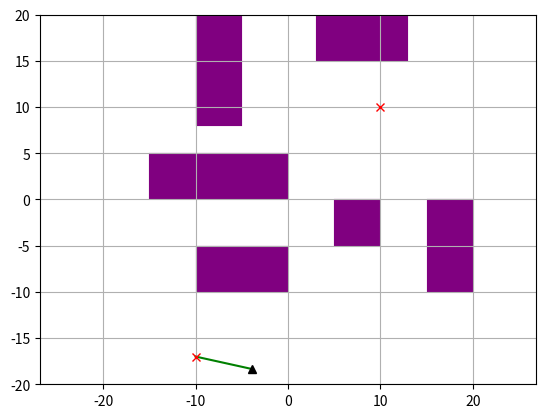
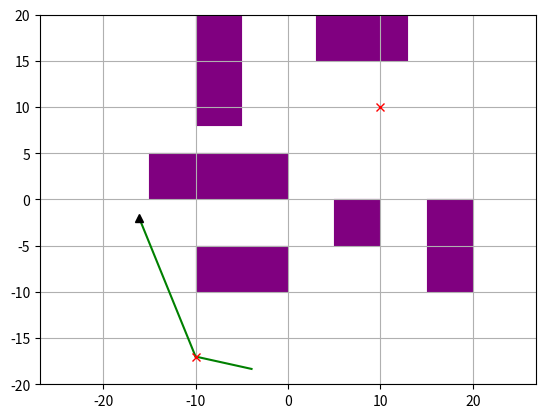
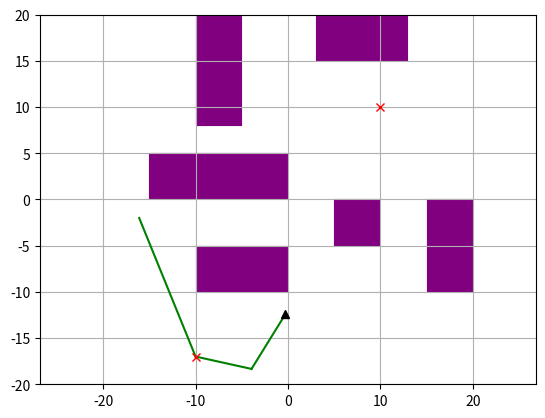
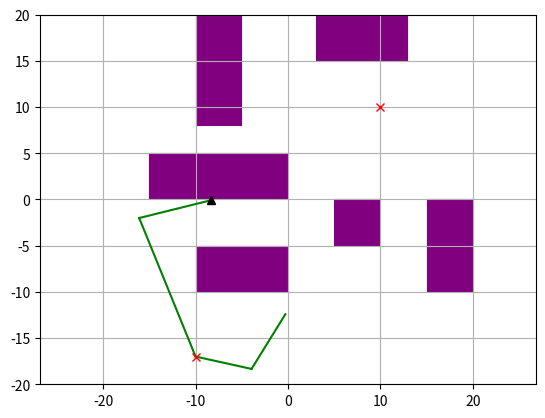
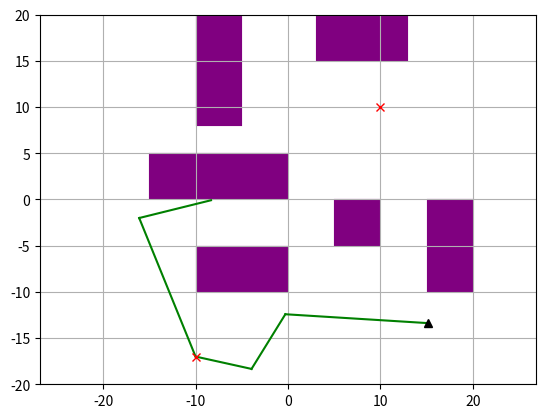
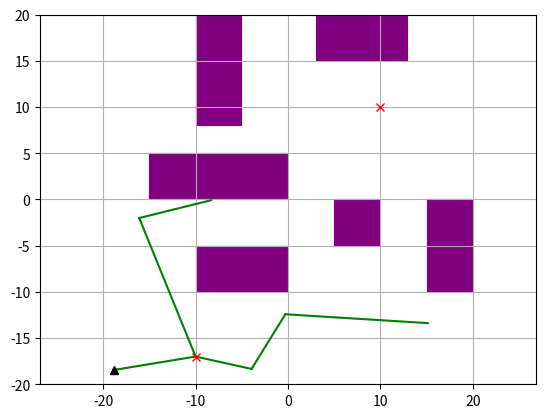
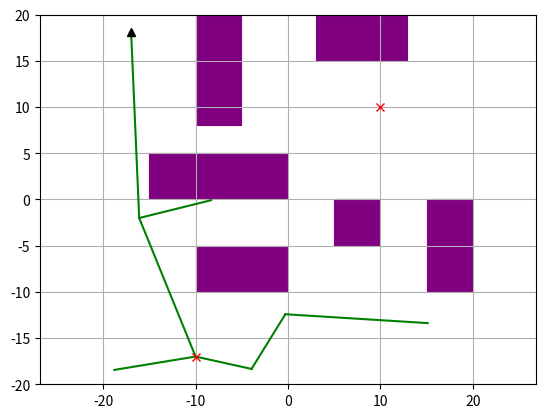
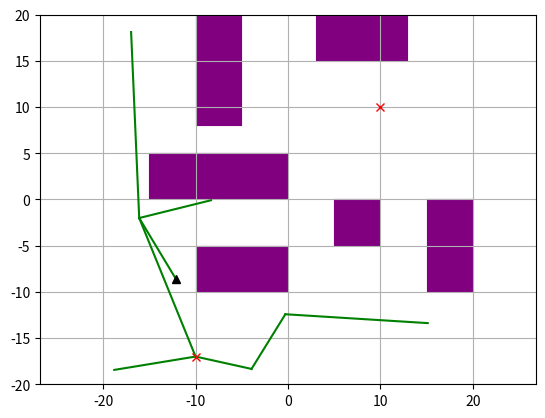
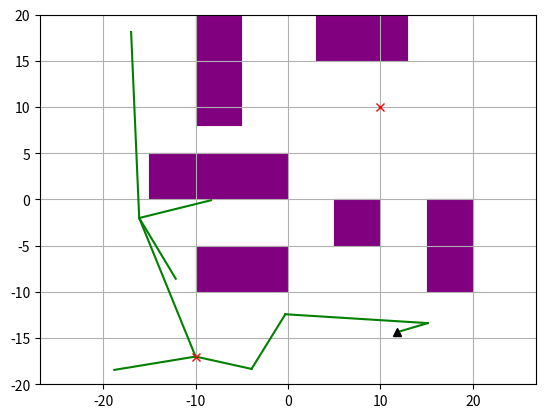
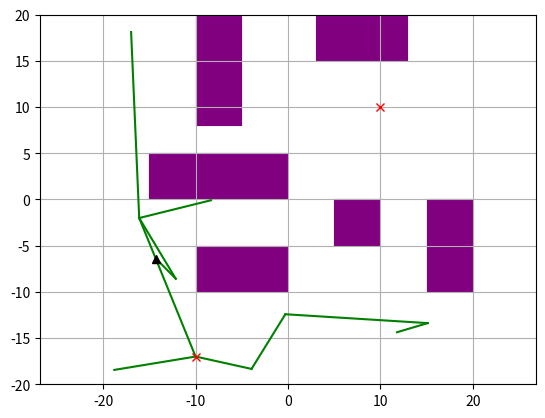
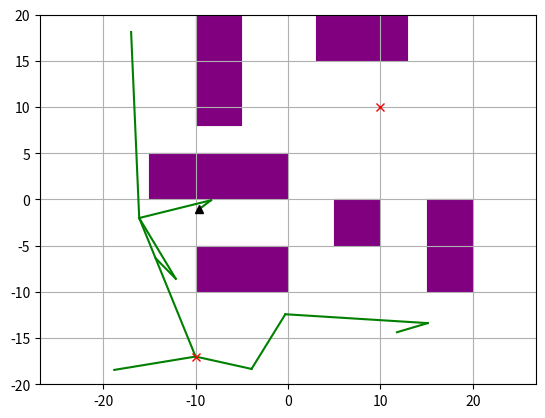
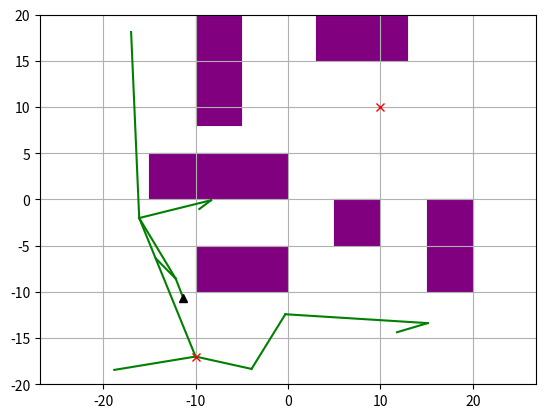
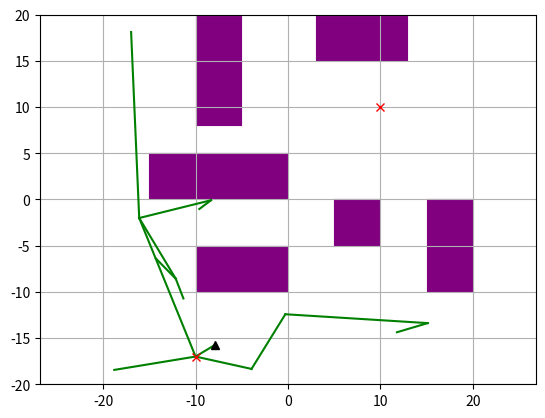
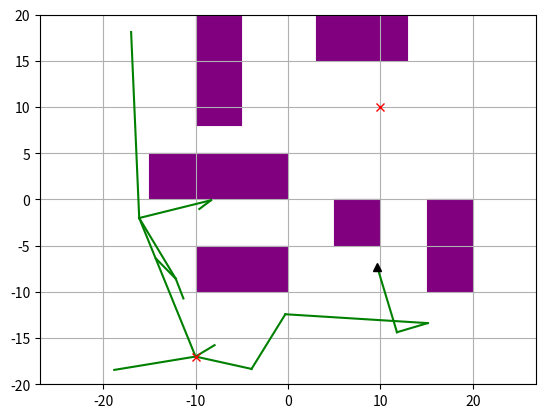
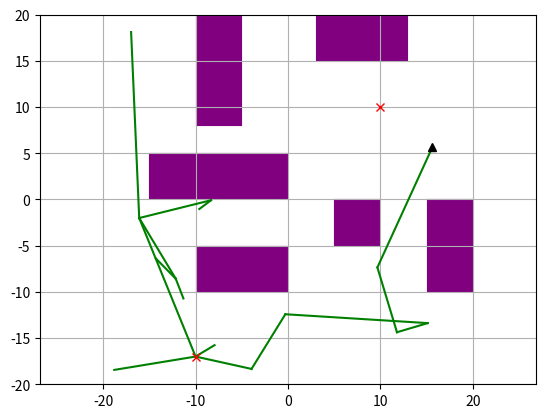
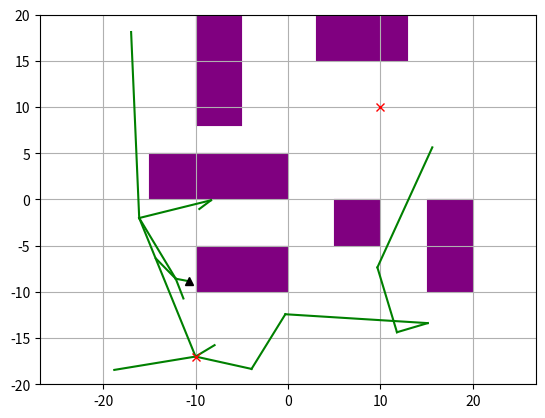

The matplotlib source for these figures, in order:
"""
Path Planning Sample Code with RRT*

author: Sashank Modali, code adapted from Ahmed Qureshi, which was adapted from AtsushiSakai(@Atsushi_twi)

"""


import argparse
import random
import math
import copy
import numpy as np
import matplotlib.pyplot as plt
import matplotlib.patches as mpatches
import time


def diff(v1, v2):
    """
    Computes the difference v1 - v2, assuming v1 and v2 are both vectors
    """
    return [x1 - x2 for x1, x2 in zip(v1, v2)]

def magnitude(v):
    """
    Computes the magnitude of the vector v.
    """
    return math.sqrt(sum([x*x for x in v]))

def dist(p1, p2,angle1=0,angle2=0):
    """
    Computes the Euclidean distance (L2 norm) between two points p1 and p2
    """
    return magnitude(diff(p1, p2)) + abs(angle1-angle2)

class RRT():
    """
    Class for RRT Planning
    """

    def __init__(self, start, goal, obstacleList, randArea, alg, geom, dof=2, expandDis=0.05, goalSampleRate=5, maxIter=100):
        """
        Sets algorithm parameters

        start:Start Position [x,y]
        goal:Goal Position [x,y]
        obstacleList:obstacle Positions [[x,y,width,height],...]
        randArea:Ramdom Samping Area [min,max]

        """
        self.start = Node(start)
        self.end = Node(goal)
        self.obstacleList = obstacleList
        self.minrand = randArea[0]
        self.maxrand = randArea[1]
        self.alg = alg
        self.geom = geom
        self.dof = dof

        self.expandDis = expandDis
        self.goalSampleRate = goalSampleRate
        self.maxIter = maxIter

        self.goalfound = False
        self.solutionSet = set()

    def planning(self, animation=False):
        """
        Implements the RTT (or RTT*) algorithm, following the pseudocode in the handout.
        You should read and understand this function, but you don't have to change any of its code - just implement the 3 helper functions.

        animation: flag for animation on or off
        """

        self.nodeList = [self.start]
        for i in range(self.maxIter):
            rnd = self.generatesample()
            nind = self.GetNearestListIndex(self.nodeList, rnd)


            rnd_valid, rnd_cost = self.steerTo(rnd, self.nodeList[nind])


            if (rnd_valid):
                newNode = copy.deepcopy(rnd)
                newNode.parent = nind
                newNode.cost = rnd_cost + self.nodeList[nind].cost

                if self.alg == 'rrtstar':
                    nearinds = self.find_near_nodes(newNode) # you'll implement this method
                    newParent = self.choose_parent(newNode, nearinds) # you'll implement this method
                else:
                    newParent = None

                # insert newNode into the tree
                if newParent is not None:
                    newNode.parent = newParent
                    newNode.cost = dist(newNode.state, self.nodeList[newParent].state,newNode.angle,self.nodeList[newParent].angle) + self.nodeList[newParent].cost
                else:
                    pass # nind is already set as newNode's parent
                self.nodeList.append(newNode)
                newNodeIndex = len(self.nodeList) - 1
                self.nodeList[newNode.parent].children.add(newNodeIndex)

                if self.alg == 'rrtstar':
                    self.rewire(newNode, newNodeIndex, nearinds) # you'll implement this method

                if self.is_near_goal(newNode):
                    self.solutionSet.add(newNodeIndex)
                    self.goalfound = True

                if animation:
                    self.draw_graph(rnd.state,rnd.angle)

        return self.get_path_to_goal()

    def choose_parent(self, newNode, nearinds):
        """
        Selects the best parent for newNode. This should be the one that results in newNode having the lowest possible cost.

        newNode: the node to be inserted
        nearinds: a list of indices. Contains nodes that are close enough to newNode to be considered as a possible parent.

        Returns: index of the new parent selected
        """
        # your code here

        mincost=None
        newparentind = None

        for i in nearinds:
            (valid,cost) = self.steerTo(newNode,self.nodeList[i])
            if valid:
                newparentind = i
                mincost =  self.nodeList[i].cost + cost
                break
            elif i==nearinds[-1]:
                mincost = None
                newparentind = None

        if newparentind is not None:
            for i in nearinds:
                (valid,cost) = self.steerTo(newNode,self.nodeList[i])
                if valid and self.nodeList[i].cost + cost < mincost :
                    mincost = self.nodeList[i].cost + cost
                    newparentind = i

        return newparentind

    def steerTo(self, dest, source):
        """
        Charts a route from source to dest, and checks whether the route is collision-free.
        Discretizes the route into small steps, and checks for a collision at each step.

        This function is used in planning() to filter out invalid random samples. You may also find it useful
        for implementing the functions in question 1.

        dest: destination node
        source: source node

        returns: (success, cost) tuple
            - success is True if the route is collision free; False otherwise.
            - cost is the distance from source to dest, if the route is collision free; or None otherwise.
        """

        newNode = copy.deepcopy(source)

        DISCRETIZATION_STEP=self.expandDis

        dists = np.zeros(self.dof, dtype=np.float32)
        for j in range(0,self.dof):
            dists[j] = dest.state[j] - source.state[j]

        distTotal = magnitude(dists)

        angledistTotal = dest.angle - source.angle 


        if distTotal>0:
            incrementTotal = distTotal/DISCRETIZATION_STEP

            for j in range(0,self.dof):
                dists[j] =dists[j]/incrementTotal

            numSegments = int(math.floor(incrementTotal))+1
            angle_increment = (angledistTotal)/numSegments

            stateCurr = np.zeros(self.dof,dtype=np.float32)
            for j in range(0,self.dof):
                stateCurr[j] = newNode.state[j]

            stateCurr = Node(stateCurr, newNode.angle)

            for i in range(0,numSegments):

                if not self.__CollisionCheck(stateCurr):
                    return (False, None)

                for j in range(0,self.dof):
                    stateCurr.state[j] += dists[j]
                stateCurr.angle += angle_increment

            if not self.__CollisionCheck(dest):
                return (False, None)

            return (True, distTotal)
        else:
            return (False, None)

    def generatesample(self):
        """
        Randomly generates a sample, to be used as a new node.
        This sample may be invalid - if so, call generatesample() again.

        You will need to modify this function for question 3 (if self.geom == 'rectangle')

        returns: random c-space vector
        """
        rnd_angle=0;
        if random.randint(0, 100) > self.goalSampleRate:
            sample=[]
            for j in range(0,self.dof):
                sample.append(random.uniform(self.minrand, self.maxrand))
            if self.geom=='rectangle':
                rnd_angle = random.uniform(0,2*np.pi)
            rnd=Node(sample,rnd_angle)
        else:
            rnd = self.end
        return rnd

    def is_near_goal(self, node):
        """
        node: the location to check

        Returns: True if node is within 5 units of the goal state; False otherwise
        """
        d = dist(node.state, self.end.state)
        if d < 5.0:
            return True
        return False

    @staticmethod
    def get_path_len(path):
        """
        path: a list of coordinates

        Returns: total length of the path
        """
        pathLen = 0
        for i in range(1, len(path)):
            pathLen += dist(path[i][0], path[i-1][0],path[i][1],path[i-1][1])

        return pathLen


    def gen_final_course(self, goalind):
        """
        Traverses up the tree to find the path from start to goal

        goalind: index of the goal node

        Returns: a list of coordinates, representing the path backwards. Traverse this list in reverse order to follow the path from start to end
        """
        path = [(self.end.state,self.end.angle)]
        while self.nodeList[goalind].parent is not None:
            node = self.nodeList[goalind]
            path.append((node.state,node.angle))
            goalind = node.parent
        path.append((self.start.state,self.start.angle))
        return path

    def find_near_nodes(self, newNode):
        """
        Finds all nodes in the tree that are "near" newNode.
        See the assignment handout for the equation defining the cutoff point (what it means to be "near" newNode)

        newNode: the node to be inserted.

        Returns: a list of indices of nearby nodes.
        """
        # Use this value of gamma
        GAMMA = 50

        # your code here


        nearinds = []
        listlen = len(self.nodeList)

        for i in range(listlen):
            if dist(self.nodeList[i].state,newNode.state,self.nodeList[i].angle,newNode.angle)<= GAMMA*(np.log(listlen)/listlen)**(1/(self.dof+int(self.geom=='rectangle'))): # check d(x, v) ≤ γ(logi/i) 1/n
                nearinds.append(i); # add near_node to list

        return nearinds # return list

    def rewire(self, newNode, newNodeIndex, nearinds):
        """
        Should examine all nodes near newNode, and decide whether to "rewire" them to go through newNode.
        Recall that a node should be rewired if doing so would reduce its cost.

        newNode: the node that was just inserted
        newNodeIndex: the index of newNode
        nearinds: list of indices of nodes near newNode
        """
        # your code here

        for i in nearinds:
            (valid,cost) = self.steerTo(self.nodeList[i],newNode)
            cost_temp = self.nodeList[i].cost
            if valid and cost + newNode.cost < cost_temp:
                self.nodeList[i].parent = newNodeIndex
                self.nodeList[i].cost = cost + newNode.cost
                for j in (self.nodeList[i].children):
                    self.nodeList[j].cost = self.nodeList[j].cost - cost_temp + self.nodeList[i].cost;
        pass

    def GetNearestListIndex(self, nodeList, rnd):
        """
        Searches nodeList for the closest vertex to rnd

        nodeList: list of all nodes currently in the tree
        rnd: node to be added (not currently in the tree)

        Returns: index of nearest node
        """
        dlist = []
        for node in nodeList:
            dlist.append(dist(rnd.state, node.state,rnd.angle,node.angle))

        minind = dlist.index(min(dlist))

        return minind

    def __CollisionCheck(self, node):
        """
        Checks whether a given configuration is valid. (collides with obstacles)

        You will need to modify this for question 2 (if self.geom == 'circle') and question 3 (if self.geom == 'rectangle')
        """
        s = np.zeros(2, dtype=np.float32)
        s[0] = node.state[0]
        s[1] = node.state[1]

        if self.geom =='circle':
            for (ox, oy, sizex,sizey) in self.obstacleList:
                obs=[ox+sizex/2.0,oy+sizey/2.0]
                obs_size=[sizex,sizey]
                cf = False
                for j in range(self.dof):
                    if abs(obs[j] - (s[j] + np.sign(obs[j]-s[j])*np.amin([1,abs(obs[j]-s[j])])))>obs_size[j]/2.0:
                        cf=True
                        break
                if cf == False:
                    return False
        elif self.geom=='rectangle':
            for (ox, oy, sizex,sizey) in self.obstacleList:
                obs=[ox+sizex/2.0,oy+sizey/2.0]
                obs_size=[sizex,sizey]

                cf = False
                project=[np.cos(node.angle),np.sin(node.angle)]
                node_size =[3,1.5]
                for j in range(2):
                    if abs(obs[j] - (s[j] + np.sign(obs[j]-s[j])*np.amin([abs(node_size[0]*0.5*project[j]) + abs(node_size[1]*0.5*project[1-j]),abs(obs[j]-s[j])])))>obs_size[j]*0.5:
                        cf=True
                        break
                if cf == False:
                    projected_dist= [np.dot(np.array(obs)-np.array(s),np.array([np.cos(node.angle),np.sin(node.angle)])),np.dot(np.array(obs)-np.array(s),np.array([-np.sin(node.angle),np.cos(node.angle)]))]
                    obs_projected = np.array(s) + np.array(projected_dist)

                    project=[np.cos(-node.angle),np.sin(-node.angle)]

                    for j in range(2):
                        if abs(s[j] - (obs_projected[j] + np.sign(s[j]-obs_projected[j])*np.amin([abs(obs_size[0]*0.5*project[j]) + abs(obs_size[1]*0.5*project[1-j]),abs(s[j]-obs_projected[j])])))>node_size[j]*0.5:
                            cf=True
                            break

                if cf == False:
                    return False
        else:
            for (ox, oy, sizex,sizey) in self.obstacleList:
                obs=[ox+sizex/2.0,oy+sizey/2.0]
                obs_size=[sizex,sizey]
                cf = False
                for j in range(self.dof):
                    if abs(obs[j] - s[j])>obs_size[j]/2.0:
                        cf=True
                        break
                if cf == False:
                    return False

        return True  # safe'''

    def get_path_to_goal(self):
        """
        Traverses the tree to chart a path between the start state and the goal state.
        There may be multiple paths already discovered - if so, this returns the shortest one

        Returns: a list of coordinates, representing the path backwards; if a path has been found; None otherwise
        """
        if self.goalfound:
            goalind = None
            mincost = float('inf')
            for idx in self.solutionSet:
                cost = self.nodeList[idx].cost + dist(self.nodeList[idx].state, self.end.state,self.nodeList[idx].angle,self.end.angle)
                if goalind is None or cost < mincost:
                    goalind = idx
                    mincost = cost
            return self.gen_final_course(goalind)
        else:
            return None

    def draw_graph(self, rnd=None,rnd_angle=0):
        """
        Draws the state space, with the tree, obstacles, and shortest path (if found). Useful for visualization.

        You will need to modify this for question 2 (if self.geom == 'circle') and question 3 (if self.geom == 'rectangle')
        """
        plt.clf()
        # for stopping simulation with the esc key.
        plt.gcf().canvas.mpl_connect(
            'key_release_event',
            lambda event: [exit(0) if event.key == 'escape' else None])

        for (ox, oy, sizex, sizey) in self.obstacleList:
            rect = mpatches.Rectangle((ox, oy), sizex, sizey, fill=True, color="purple", linewidth=0.1)
            plt.gca().add_patch(rect)


        for node in self.nodeList:
            if node.parent is not None:
                if node.state is not None:
                    plt.plot([node.state[0], self.nodeList[node.parent].state[0]], [
                        node.state[1], self.nodeList[node.parent].state[1]], "-g")

        if self.goalfound:
            path = self.get_path_to_goal()
            x = [p[0][0] for p in path]
            y = [p[0][1] for p in path]
            angle = [p[1] for p in path]
            plt.plot(x, y, '-r',linewidth=3)

            if self.geom=="circle":
                for p in path:
                    circle1 = mpatches.Circle((p[0][0],p[0][1]), 1.0 , fill=True,color="deepskyblue")
                    plt.gca().add_patch(circle1)
            if self.geom=='rectangle':
                for p in path:
                    rec_pos  = np.array([3,1.5])/2
                    rec_pos = np.array(p[0]) - np.matmul(np.array([[np.cos(p[1]),np.sin(-p[1])],[np.sin(p[1]),np.cos(p[1])]]),rec_pos.reshape(2,1)).reshape(2,)
                    rect = mpatches.Rectangle((rec_pos[0],rec_pos[1]), 3, 1.5 , p[1]*180/np.pi,fill=True,color="deepskyblue", linewidth=0.1)
                    plt.gca().add_patch(rect)
                    project=[np.cos(-p[1]),np.sin(-p[1])]
            

        if rnd is not None:
            plt.plot(rnd[0], rnd[1], "^k")
            if self.geom=="circle":
                circle1 = mpatches.Circle((rnd[0],rnd[1]), 1.0 , fill=True,color="deepskyblue",alpha=0.7)
                plt.gca().add_patch(circle1)
            if self.geom=='rectangle':
                rec_pos  = np.array([3,1.5])/2
                rec_pos = np.array(rnd) - np.matmul(np.array([[np.cos(rnd_angle),np.sin(-rnd_angle)],[np.sin(rnd_angle),np.cos(rnd_angle)]]),rec_pos.reshape(2,1)).reshape(2,)
                rect = mpatches.Rectangle((rec_pos[0],rec_pos[1]), 3, 1.5 , rnd_angle*180/np.pi,fill=True,color="deepskyblue", linewidth=0.1,alpha=0.7)
                plt.gca().add_patch(rect)
                project=[np.cos(-rnd_angle),np.sin(-rnd_angle)]

                node_size =[3,1.5]
                j=1
                plt.plot([rnd[0]-4,rnd[0]+4],[rnd[1]+(abs(node_size[0]*0.5*project[j]) + abs(node_size[1]*0.5*project[1-j])),rnd[1]+(abs(node_size[0]*0.5*project[j]) + abs(node_size[1]*0.5*project[1-j]))],':r')
                plt.plot([rnd[0]-4,rnd[0]+4],[rnd[1]-(abs(node_size[0]*0.5*project[j]) + abs(node_size[1]*0.5*project[1-j])),rnd[1]-(abs(node_size[0]*0.5*project[j]) + abs(node_size[1]*0.5*project[1-j]))],':r')
                j=0
                plt.plot([rnd[0]+(abs(node_size[0]*0.5*project[j]) + abs(node_size[1]*0.5*project[1-j])),rnd[0]+(abs(node_size[0]*0.5*project[j]) + abs(node_size[1]*0.5*project[1-j]))],[rnd[1]-4,rnd[1]+4],':r')
                plt.plot([rnd[0]-(abs(node_size[0]*0.5*project[j]) + abs(node_size[1]*0.5*project[1-j])),rnd[0]-(abs(node_size[0]*0.5*project[j]) + abs(node_size[1]*0.5*project[1-j]))],[rnd[1]-4,rnd[1]+4],':r')

        plt.plot(self.start.state[0], self.start.state[1], "xr")
        plt.plot(self.end.state[0], self.end.state[1], "xr")
        plt.axis("equal")
        plt.axis([-20, 20, -20, 20])
        plt.grid(True)
        plt.grid(which='minor', alpha=0.2)

        plt.pause(0.01)


class Node():
    """
    RRT Node
    """

    def __init__(self,state,angle=0):
        self.state =state
        self.cost = 0.0
        self.parent = None
        self.children = set()
        self.angle=angle



def main():
    parser = argparse.ArgumentParser(description='CS 593-ROB - Assignment 1')
    parser.add_argument('-g', '--geom', default='point', choices=['point', 'circle', 'rectangle'], \
        help='the geometry of the robot. Choose from "point" (Question 1), "circle" (Question 2), or "rectangle" (Question 3). default: "point"')
    parser.add_argument('--alg', default='rrt', choices=['rrt', 'rrtstar'], \
        help='which path-finding algorithm to use. default: "rrt"')
    parser.add_argument('--iter', default=100, type=int, help='number of iterations to run')
    parser.add_argument('--blind', action='store_true', help='set to disable all graphs. Useful for running in a headless session')
    parser.add_argument('--fast', action='store_true', help='set to disable live animation. (the final results will still be shown in a graph). Useful for doing timing analysis')
    parser.add_argument('--save', action='store_true', help='set to save figures while running script')

    args = parser.parse_args()

    show_animation = not args.blind and not args.fast and not args.save

    print("Starting planning algorithm '%s' with '%s' robot geometry"%(args.alg, args.geom))
    starttime = time.time()


    obstacleList = [
    (-15,0, 15.0, 5.0),
    (15,-10, 5.0, 10.0),
    (-10,8, 5.0, 15.0),
    (3,15, 10.0, 5.0),
    (-10,-10, 10.0, 5.0),
    (5,-5, 5.0, 5.0),
    ]

    start = [-10, -17]
    goal = [10, 10]
    dof=2

    rrt = RRT(start=start, goal=goal, randArea=[-20, 20], obstacleList=obstacleList, dof=dof, alg=args.alg, geom=args.geom, maxIter=args.iter)
    path = rrt.planning(animation=show_animation)

    endtime = time.time()

    if path is None:
        print("FAILED to find a path in %.2fsec"%(endtime - starttime))
    else:
        fin_path_cost= RRT.get_path_len(path)
        print("SUCCESS - found path of cost %.5f in %.2fsec"%(fin_path_cost, endtime - starttime))
        if args.blind:  
            with open("results/" + str(rrt.alg) +"-"+ str(rrt.geom) + ".txt",'a+') as file:
                file.seek(0,0)
                num_lines = sum(1 for line in file)
                file.seek(0,2)
                file.write("--> Trial - " + str(round(num_lines/4)+1) + " --------------------------------------------\n")
                file.write("SUCCESS - found path of cost %.5f in %.2fsec"%(fin_path_cost, endtime - starttime)+"\n")
                file.write("Path found - " + str([(round(p[0][0],2),round(p[0][1],2),str(round(p[1]*180/np.pi,2)) + u"\N{DEGREE SIGN}" ) for p in path])+"\n")
                file.write("----------------------------------------------------------\n")
        # Draw final path

    if args.save or not args.blind:
        rrt.draw_graph()
        plt.title("Assignment 1 - " + str(rrt.alg) +" - "+ str(rrt.geom) + "\n Sashank Modali")
    if path is not None:
        plt.title("Assignment 1 - " + str(rrt.alg) +" - "+ str(rrt.geom) + "\n Path cost - " + str(fin_path_cost) + "\n Sashank Modali")
        if args.save:
            plt.savefig("results/plot-"+str(rrt.alg) +"-"+ str(rrt.geom) + ".png")
    if not args.blind:
        plt.show()


if __name__ == '__main__':
    main()
